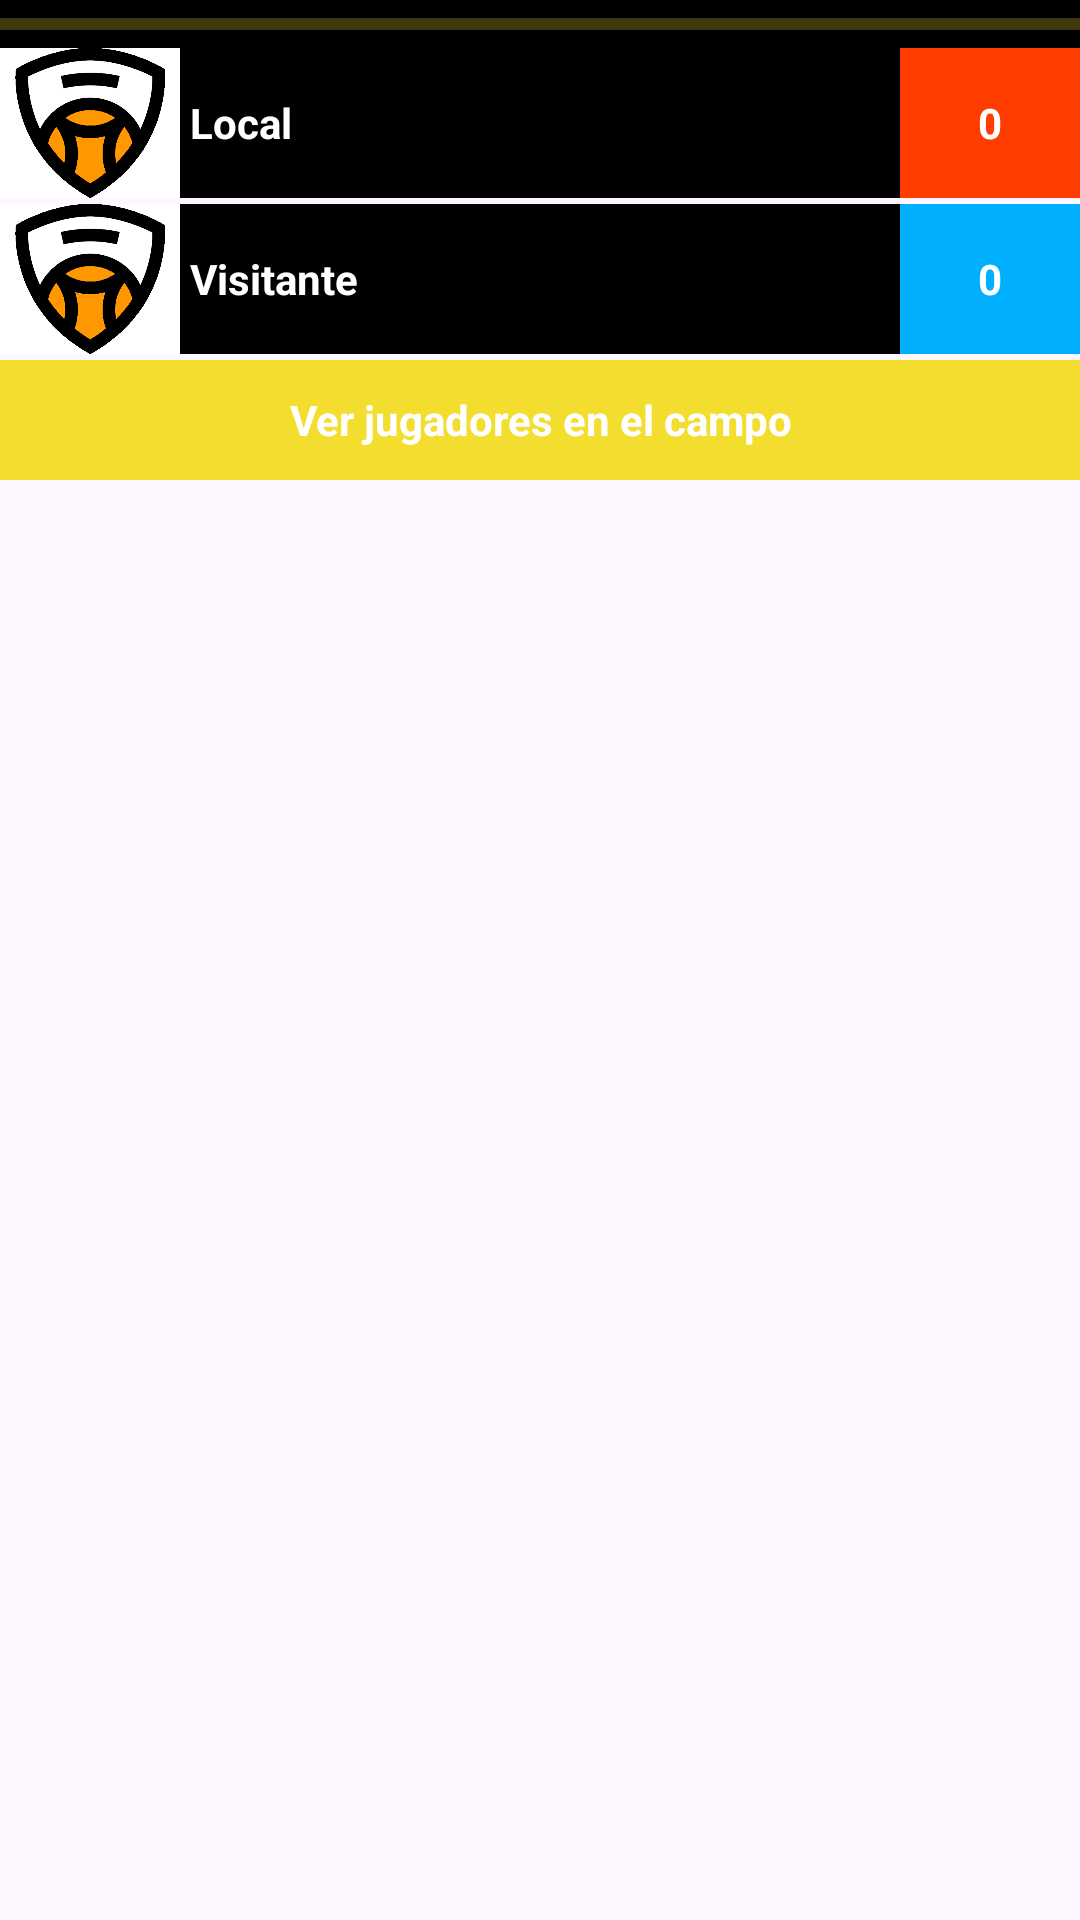

Write the Android layout XML for this screen, with the resource values it uses.
<!-- AndroidManifest.xml: application theme Theme.UBB_estadistica -->
<!-- res/layout/fragment_en_vivo.xml -->
<?xml version="1.0" encoding="utf-8"?>
<LinearLayout xmlns:android="http://schemas.android.com/apk/res/android"
    xmlns:app="http://schemas.android.com/apk/res-auto"
    xmlns:tools="http://schemas.android.com/tools"
    android:layout_width="match_parent"
    android:layout_height="match_parent"
    android:orientation="vertical"
    tools:context=".estadistica.EnVivoFragment">

    <LinearLayout
        android:id="@+id/linearLayout"
        android:layout_width="match_parent"
        android:layout_height="wrap_content"
        android:orientation="vertical">

        <ProgressBar
            android:id="@+id/progressBar"
            style="?android:attr/progressBarStyleHorizontal"
            android:layout_width="match_parent"
            android:layout_height="wrap_content"
            android:background="#000000"
            android:progressBackgroundTint="@color/yellow_logo"
            android:progressTint="@color/yellow_logo_200" />

        <LinearLayout
            android:layout_width="match_parent"
            android:layout_height="wrap_content"
            android:background="@color/white"
            android:orientation="horizontal">

            <ImageView
                android:id="@+id/imageLocalPartido"
                android:layout_width="60sp"
                android:layout_height="50sp"
                app:srcCompat="@drawable/escudopredeterminado" />

            <TextView
                android:id="@+id/txtNombreELocal"
                android:layout_width="wrap_content"
                android:layout_height="match_parent"
                android:layout_weight="1"
                android:background="#000000"
                android:gravity="center_vertical"
                android:text=" Local"
                android:textColor="#FFFFFF"
                android:textStyle="bold" />

            <TextView
                android:id="@+id/txtPuntosLocalPartido"
                android:layout_width="60sp"
                android:layout_height="match_parent"
                android:background="#FF3D00"
                android:gravity="center|center_vertical"
                android:text="0"
                android:textColor="#FFFFFF"
                android:textStyle="bold" />
        </LinearLayout>

        <LinearLayout
            android:layout_width="match_parent"
            android:layout_height="wrap_content"
            android:layout_marginTop="2sp"
            android:background="@color/white"
            android:orientation="horizontal">

            <ImageView
                android:id="@+id/imageVisitantePartido"
                android:layout_width="60sp"
                android:layout_height="50sp"
                app:srcCompat="@drawable/escudopredeterminado" />

            <TextView
                android:id="@+id/txtNombreEVisitante"
                android:layout_width="wrap_content"
                android:layout_height="match_parent"
                android:layout_weight="1"
                android:background="#000000"
                android:gravity="center_vertical"
                android:text=" Visitante"
                android:textColor="#FFFFFF"
                android:textStyle="bold" />

            <TextView
                android:id="@+id/txtPuntosVisitantePartido"
                android:layout_width="60sp"
                android:layout_height="match_parent"
                android:background="#00B0FF"
                android:gravity="center|center_vertical"
                android:text="0"
                android:textColor="#FFFFFF"
                android:textStyle="bold" />
        </LinearLayout>

    </LinearLayout>

    <TextView
        android:id="@+id/txtBTJP"
        android:layout_width="match_parent"
        android:layout_height="40dp"
        android:layout_marginTop="2dp"
        android:background="@color/yellow_logo"
        android:gravity="center"
        android:text="Ver jugadores en el campo"
        android:textColor="@color/white"
        android:textStyle="bold" />

    <ScrollView
        android:layout_width="match_parent"
        android:layout_height="wrap_content">

        <LinearLayout
            android:id="@+id/contenedorJugCam"
            android:layout_width="match_parent"
            android:layout_height="wrap_content"
            android:orientation="vertical"
            android:visibility="gone">

            <LinearLayout
                android:layout_width="match_parent"
                android:layout_height="wrap_content"
                android:orientation="horizontal">

                <ImageView
                    android:id="@+id/imgEquipoLJC"
                    android:layout_width="35dp"
                    android:layout_height="35dp"
                    android:layout_marginLeft="15dp"
                    android:layout_marginTop="5dp"
                    android:layout_marginBottom="5dp"
                    app:srcCompat="@drawable/escudopredeterminado" />

                <TextView
                    android:id="@+id/txtEquipoLJC"
                    android:layout_width="wrap_content"
                    android:layout_height="match_parent"
                    android:layout_marginLeft="10dp"
                    android:layout_weight="1"
                    android:gravity="center_vertical"
                    android:text="Equipo Local"
                    android:textSize="18sp"
                    android:textStyle="bold" />
            </LinearLayout>

            <TableLayout
                android:id="@+id/TLEquipoLJC"
                android:layout_width="match_parent"
                android:layout_height="match_parent">

            </TableLayout>

            <LinearLayout
                android:layout_width="match_parent"
                android:layout_height="wrap_content"
                android:orientation="horizontal">

                <ImageView
                    android:id="@+id/imgEquipoVJC"
                    android:layout_width="35dp"
                    android:layout_height="35dp"
                    android:layout_marginLeft="15dp"
                    android:layout_marginTop="5dp"
                    android:layout_marginBottom="5dp"
                    app:srcCompat="@drawable/escudopredeterminado" />

                <TextView
                    android:id="@+id/txtEquipoVJC"
                    android:layout_width="wrap_content"
                    android:layout_height="match_parent"
                    android:layout_marginLeft="10dp"
                    android:layout_weight="1"
                    android:gravity="center_vertical"
                    android:text="Equipo Visitante"
                    android:textSize="18sp"
                    android:textStyle="bold" />
            </LinearLayout>

            <TableLayout
                android:id="@+id/TLEquipoVJC"
                android:layout_width="match_parent"
                android:layout_height="match_parent">

            </TableLayout>
        </LinearLayout>
    </ScrollView>

    <ListView
        android:id="@+id/LVMinutoAMinuto"
        android:layout_width="match_parent"
        android:layout_height="match_parent"
        android:layout_marginStart="1dp"
        android:layout_marginTop="5dp"
        android:layout_marginEnd="1dp"
        android:layout_marginBottom="10dp" />

    <FrameLayout
        android:id="@+id/loadingOverlay"
        android:layout_width="match_parent"
        android:layout_height="match_parent"
        android:clickable="true"
        android:focusable="true"
        android:visibility="gone">

        <com.airbnb.lottie.LottieAnimationView
            android:id="@+id/loadingAnimation"
            android:layout_width="150dp"
            android:layout_height="150dp"
            android:layout_gravity="center"
            app:lottie_autoPlay="true"
            app:lottie_loop="true"
            app:lottie_rawRes="@raw/basketball_loading" />

        <TextView
            android:id="@+id/loadingText"
            android:layout_width="wrap_content"
            android:layout_height="wrap_content"
            android:layout_gravity="center"
            android:layout_marginTop="100dp"
            android:text="No hay Datos"
            android:textSize="20sp"
            android:textStyle="bold" />
    </FrameLayout>

</LinearLayout>
<!-- resources referenced by this layout -->
<resources>
  <color name="white">#FFFFFFFF</color>
  <color name="yellow_logo">#F3DD2F</color>
  <color name="yellow_logo_200">#FFF59D</color>
  <!-- drawable escudopredeterminado: png bitmap (drawable, 17382 bytes) -->
  <style name="Theme.UBB_estadistica" parent="Theme.MaterialComponents.DayNight.DarkActionBar">
          
          <item name="colorPrimary">@color/yellow_logo_500</item>
          <item name="colorPrimaryDark">@color/yellow_logo_700</item>
          <item name="colorAccent">@color/yellow_logo</item>
  
          <item name="colorPrimaryVariant">@color/yellow_logo_700</item>
          <item name="colorOnPrimary">@color/white</item>
          
          <item name="colorSecondary">@color/teal_200</item>
          <item name="colorSecondaryVariant">@color/teal_700</item>
          <item name="colorOnSecondary">@color/black</item>
          
          <item name="android:statusBarColor">@color/yellow_logo_700</item>
          
      </style>
  <color name="yellow_logo_500">#FFEB3B</color>
  <color name="yellow_logo_700">#FBC02D</color>
  <color name="teal_200">#FF03DAC5</color>
  <color name="teal_700">#FF018786</color>
  <color name="black">#FF000000</color>
</resources>
